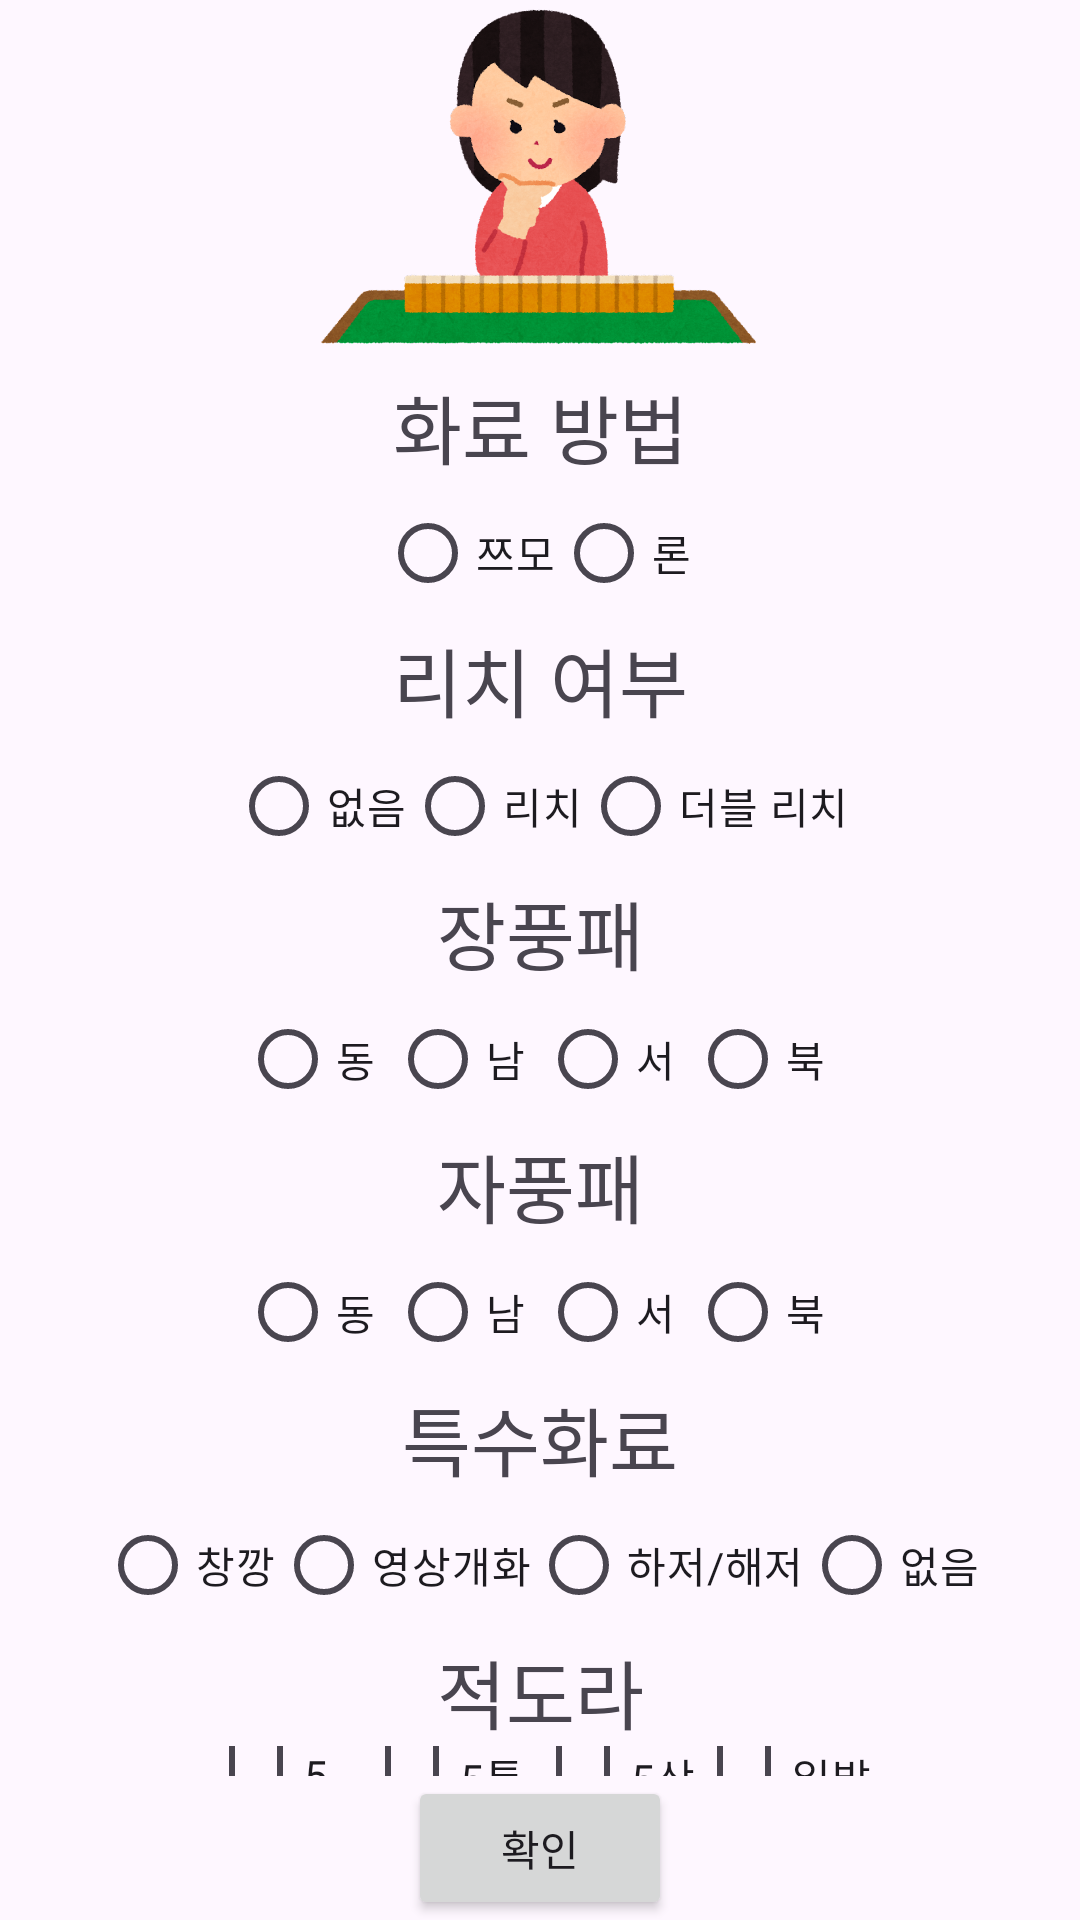

Here is an Android app screen rendered from its layout file. Give the layout XML and the strings, colors and styles it references.
<!-- AndroidManifest.xml: application theme Theme.MahjongVision -->
<!-- res/layout/activity_survey.xml -->
<?xml version="1.0" encoding="utf-8"?>
<LinearLayout xmlns:android="http://schemas.android.com/apk/res/android"
    xmlns:app="http://schemas.android.com/apk/res-auto"
    xmlns:tools="http://schemas.android.com/tools"
    android:layout_width="match_parent"
    android:layout_height="match_parent"
    tools:context=".SurveyActivity"
    android:orientation="vertical">

    <ImageView
        android:layout_width="match_parent"
        android:layout_height="match_parent"
        android:src="@drawable/majan_woman"
        android:layout_weight="3"/>

    <LinearLayout
        android:layout_width="match_parent"
        android:layout_height="match_parent"
        android:layout_weight="1"
        android:orientation="vertical"
        android:gravity="center">


        <TextView
            android:layout_width="match_parent"
            android:layout_height="wrap_content"
            android:text="화료 방법"
            android:textAlignment="center"
            android:textSize="25sp" />

        <RadioGroup
            android:id="@+id/winningMethod"
            android:layout_width="match_parent"
            android:layout_height="wrap_content"
            android:gravity="center"
            android:orientation="horizontal">

            <RadioButton
                android:id="@+id/tsumo"
                android:layout_width="wrap_content"
                android:layout_height="wrap_content"
                android:text="쯔모" />

            <RadioButton
                android:id="@+id/ron"
                android:layout_width="wrap_content"
                android:layout_height="wrap_content"
                android:text="론" />
        </RadioGroup>

        <TextView
            android:layout_width="match_parent"
            android:layout_height="wrap_content"
            android:text="리치 여부"
            android:textAlignment="center"
            android:textSize="25sp" />

        <RadioGroup
            android:id="@+id/isRichi"
            android:layout_width="match_parent"
            android:layout_height="wrap_content"
            android:orientation="horizontal"
            android:gravity="center">

            <RadioButton
                android:id="@+id/noRichi"
                android:layout_width="wrap_content"
                android:layout_height="wrap_content"
                android:text="없음" />

            <RadioButton
                android:id="@+id/oneRichi"
                android:layout_width="wrap_content"
                android:layout_height="wrap_content"
                android:text="리치" />

            <RadioButton
                android:id="@+id/doubleRichi"
                android:layout_width="wrap_content"
                android:layout_height="wrap_content"
                android:text="더블 리치" />
        </RadioGroup>
        <TextView
            android:layout_width="match_parent"
            android:layout_height="wrap_content"
            android:text="장풍패"
            android:textAlignment="center"
            android:textSize="25sp" />

        <RadioGroup
            android:id="@+id/prevalentWind"
            android:layout_width="match_parent"
            android:layout_height="wrap_content"
            android:orientation="horizontal"
            android:gravity="center">
            <RadioButton
                android:id="@+id/prevalentWindEast"
                android:layout_width="50dp"
                android:layout_height="wrap_content"
                android:text="동" />
            <RadioButton
                android:id="@+id/prevalentWindSouth"
                android:layout_width="50dp"
                android:layout_height="wrap_content"
                android:text="남" />
            <RadioButton
                android:id="@+id/prevalentWindWest"
                android:layout_width="50dp"
                android:layout_height="wrap_content"
                android:text="서" />
            <RadioButton
                android:id="@+id/prevalentWindNorth"
                android:layout_width="50dp"
                android:layout_height="wrap_content"
                android:text="북" />
        </RadioGroup>
        <TextView
            android:layout_width="match_parent"
            android:layout_height="wrap_content"
            android:text="자풍패"
            android:textAlignment="center"
            android:textSize="25sp" />

        <RadioGroup
            android:id="@+id/seatWind"
            android:layout_width="match_parent"
            android:layout_height="wrap_content"
            android:orientation="horizontal"
            android:gravity="center">
            <RadioButton
                android:id="@+id/seatWindEast"
                android:layout_width="50dp"
                android:layout_height="wrap_content"
                android:text="동" />
            <RadioButton
                android:id="@+id/seatWindSouth"
                android:layout_width="50dp"
                android:layout_height="wrap_content"
                android:text="남" />
            <RadioButton
                android:id="@+id/seatWindWest"
                android:layout_width="50dp"
                android:layout_height="wrap_content"
                android:text="서" />
            <RadioButton
                android:id="@+id/seatWindNorth"
                android:layout_width="50dp"
                android:layout_height="wrap_content"
                android:text="북" />
        </RadioGroup>

        <TextView
            android:layout_width="match_parent"
            android:layout_height="wrap_content"
            android:text="특수화료"
            android:textAlignment="center"
            android:textSize="25sp"
            />

        <RadioGroup
            android:id="@+id/specialPoints"
            android:layout_width="match_parent"
            android:layout_height="wrap_content"
            android:orientation="horizontal"
            android:gravity="center">

            <RadioButton
                android:id="@+id/changKkang"
                android:layout_width="wrap_content"
                android:layout_height="wrap_content"
                android:text="창깡" />

            <RadioButton
                android:id="@+id/youngSangGaeHwa"
                android:layout_width="wrap_content"
                android:layout_height="wrap_content"
                android:text="영상개화" />

            <RadioButton
                android:id="@+id/haiTei"
                android:layout_width="wrap_content"
                android:layout_height="wrap_content"
                android:text="하저/해저" />

            <RadioButton
                android:id="@+id/special_No"
                android:layout_width="wrap_content"
                android:layout_height="wrap_content"
                android:text="없음" />
        </RadioGroup>

        <TextView
            android:layout_width="match_parent"
            android:layout_height="wrap_content"
            android:text="적도라"
            android:textAlignment="center"
            android:textSize="25sp"
            />
        <LinearLayout
            android:layout_width="match_parent"
            android:layout_height="wrap_content"
            android:orientation="horizontal"
            android:gravity="center">

            <CheckBox
                android:id="@+id/fiveMan"
                android:layout_width="52dp"
                android:layout_height="wrap_content"
                android:text="5만" />

            <CheckBox
                android:id="@+id/fiveTong"
                android:layout_width="57dp"
                android:layout_height="wrap_content"
                android:text="5통" />
            <CheckBox
                android:id="@+id/fiveSac"
                android:layout_width="wrap_content"
                android:layout_height="wrap_content"
                android:text="5삭" />
            <CheckBox
                android:id="@+id/ippatsu"
                android:layout_width="wrap_content"
                android:layout_height="wrap_content"
                android:text="일발" />
        </LinearLayout>

    </LinearLayout>
    <Button
        android:layout_width="wrap_content"
        android:layout_height="wrap_content"
        android:text="확인"
        android:layout_gravity="center"
        android:id="@+id/post_btn"/>
</LinearLayout>
<!-- resources referenced by this layout -->
<resources>
  <!-- drawable majan_woman: png bitmap (drawable, 264821 bytes) -->
  <style name="Theme.MahjongVision" parent="Base.Theme.MahjongVision" />
  <style name="Base.Theme.MahjongVision" parent="Theme.Material3.DayNight.NoActionBar">
          
          
      </style>
</resources>
